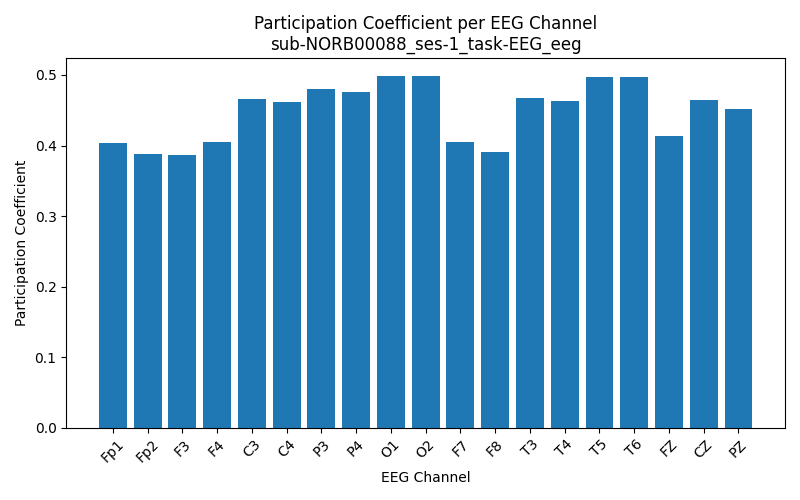

The file beside this chart, header and first rows:
Channel, Participation_Coefficient
Fp1, 0.4031
Fp2, 0.388
F3, 0.3871
F4, 0.4055
C3, 0.4661
C4, 0.4613
P3, 0.4802
P4, 0.4762
O1, 0.4985
O2, 0.499
F7, 0.4047
F8, 0.3901
T3, 0.4679
T4, 0.4638
T5, 0.4966
T6, 0.4971
FZ, 0.4142
CZ, 0.4639
PZ, 0.4521
